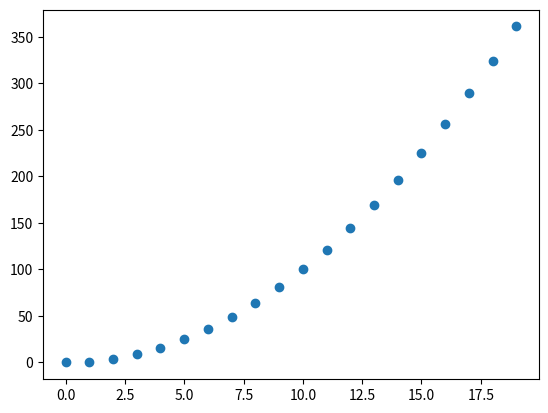

The script that saved this image:
import matplotlib.pyplot as plt
print("Hello World!")

N = 20
k = [[i,i**2] for i in range(N)]
x = [i for i in range(N)]
y = [i**2 for i in x]
plt.plot(x,y,'o')
plt.show()
